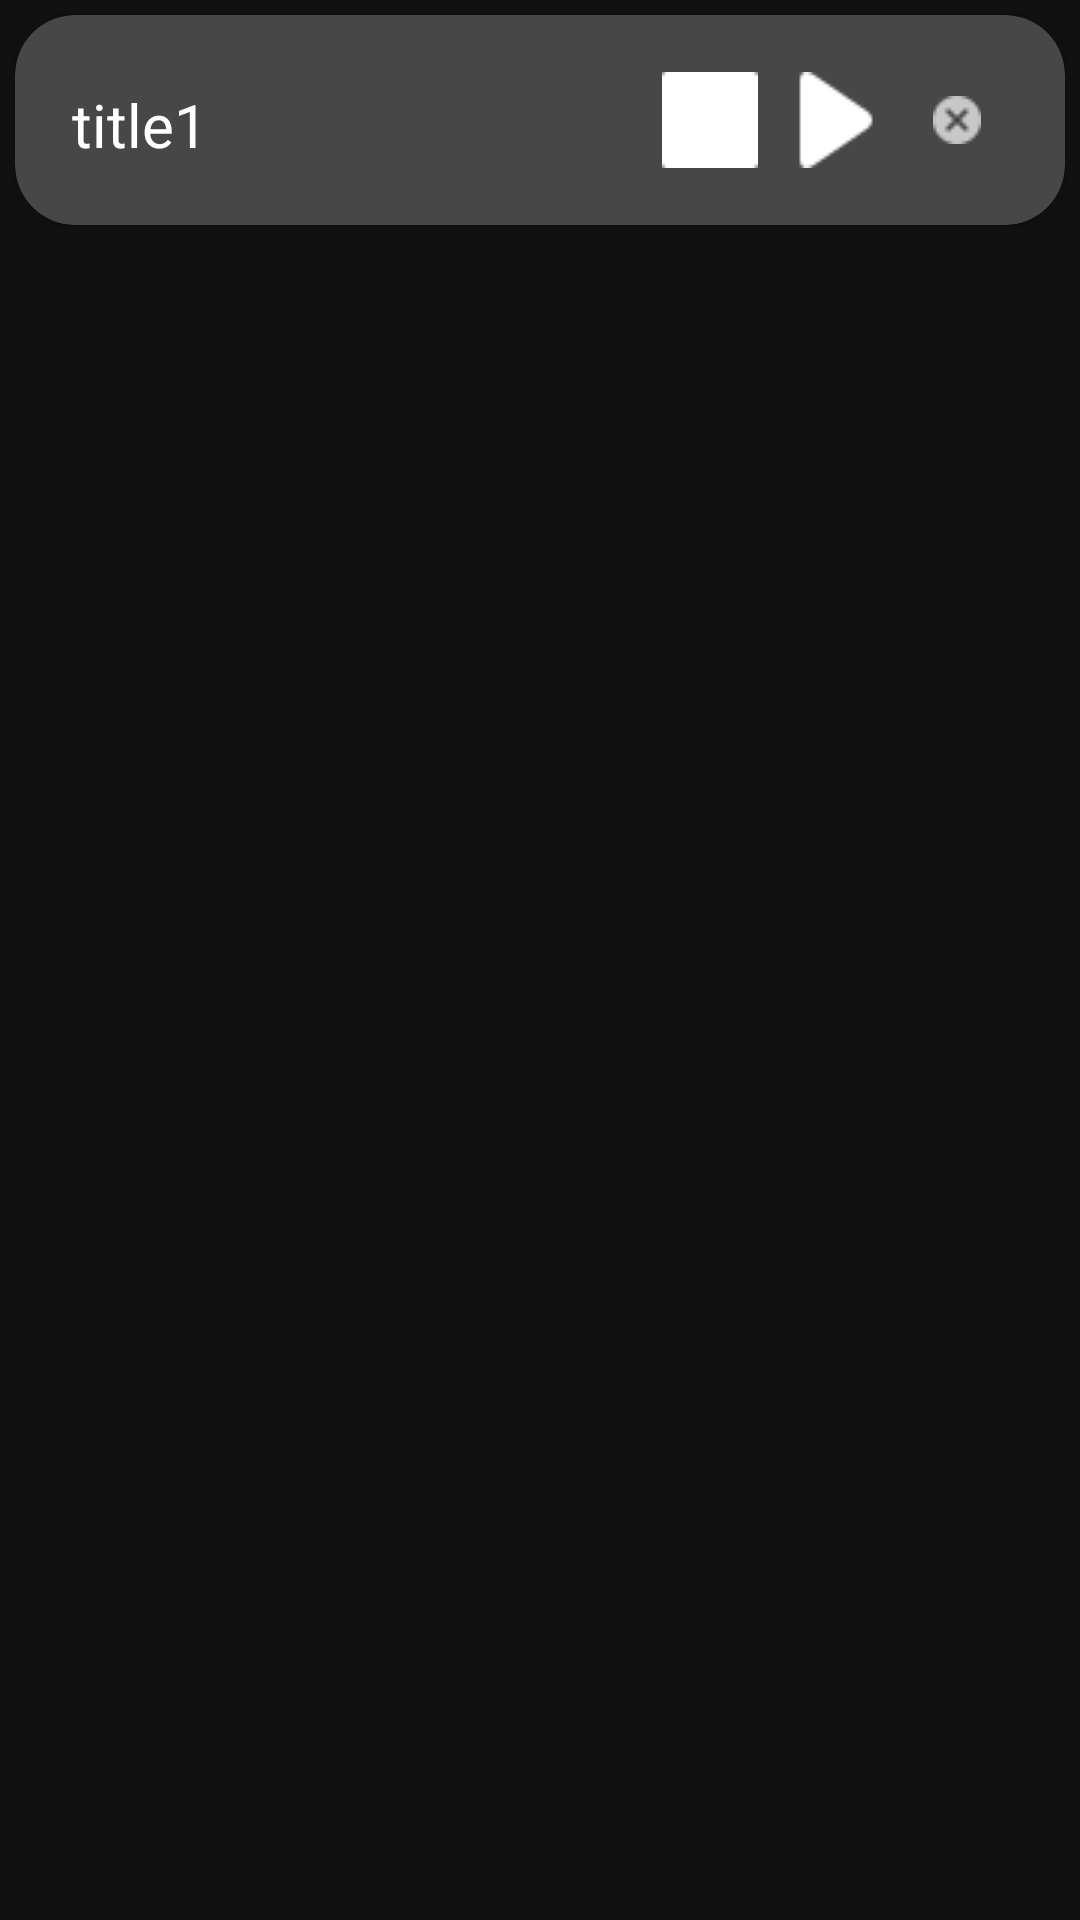

Here is an Android app screen rendered from its layout file. Give the layout XML and the strings, colors and styles it references.
<!-- AndroidManifest.xml: application theme AppTheme -->
<!-- res/layout/fragment_audio_card.xml -->
<?xml version="1.0" encoding="utf-8"?>
<FrameLayout xmlns:android="http://schemas.android.com/apk/res/android"
    xmlns:app="http://schemas.android.com/apk/res-auto"
    xmlns:tools="http://schemas.android.com/tools"
    android:layout_width="match_parent"
    android:layout_height="match_parent"
    android:background="@color/colorBackground"
    android:gravity="center_horizontal"
    android:orientation="vertical"
    android:id="@+id/audio_card_fragment"
    tools:context=".noteedit.NoteEditActivity">

    <androidx.cardview.widget.CardView
        android:id="@+id/audio_card_view"
        android:layout_width="match_parent"
        android:layout_height="70dp"
        android:layout_margin="5dp"
        app:cardBackgroundColor="@color/colorItem"
        app:cardCornerRadius="20dp">

        <RelativeLayout
            android:layout_width="match_parent"
            android:layout_height="match_parent"
            android:layout_marginStart="15dp"
            android:layout_marginEnd="15dp">

            <EditText
                android:id="@+id/recording_title"
                android:layout_width="196dp"
                android:layout_height="wrap_content"
                android:layout_centerVertical="true"
                android:maxLength="17"
                android:textAlignment="textStart"
                android:text="@string/default_title"
                android:textSize="20sp"
                android:textColor="@android:color/white"
                android:backgroundTint="@color/colorItem"/>

            <androidx.constraintlayout.widget.ConstraintLayout
                android:layout_width="wrap_content"
                android:layout_height="match_parent"
                android:layout_toEndOf="@id/recording_title"
                android:layout_alignParentEnd="true">

                <androidx.constraintlayout.widget.Guideline
                    android:id="@+id/guideline_card_left"
                    android:layout_width="wrap_content"
                    android:layout_height="wrap_content"
                    android:orientation="vertical"
                    app:layout_constraintGuide_percent="0.33" />

                <androidx.constraintlayout.widget.Guideline
                    android:id="@+id/guideline_card_right"
                    android:layout_width="wrap_content"
                    android:layout_height="wrap_content"
                    android:orientation="vertical"
                    app:layout_constraintGuide_percent="0.66" />

                <ImageButton
                    android:id="@+id/play_recording_button"
                    android:layout_width="wrap_content"
                    android:layout_height="wrap_content"
                    android:paddingStart="2dp"
                    android:background="@null"
                    android:src="@drawable/play"
                    app:layout_constraintBottom_toBottomOf="parent"
                    app:layout_constraintEnd_toStartOf="@+id/guideline_card_right"
                    app:layout_constraintStart_toStartOf="@+id/guideline_card_left"
                    app:layout_constraintTop_toTopOf="parent" />

                <ImageButton
                    android:id="@+id/stop_recording_button"
                    android:layout_width="wrap_content"
                    android:layout_height="wrap_content"

                    android:background="@null"
                    android:src="@drawable/stop"
                    app:layout_constraintBottom_toBottomOf="parent"
                    app:layout_constraintEnd_toStartOf="@+id/guideline_card_left"
                    app:layout_constraintStart_toStartOf="parent"
                    app:layout_constraintTop_toTopOf="parent" />

                <ImageButton
                    android:id="@+id/delete_button"
                    android:layout_width="wrap_content"
                    android:layout_height="wrap_content"
                    android:background="@null"
                    android:src="@drawable/delete"
                    app:layout_constraintBottom_toBottomOf="parent"
                    app:layout_constraintEnd_toEndOf="parent"
                    app:layout_constraintStart_toStartOf="@+id/guideline_card_right"
                    app:layout_constraintTop_toTopOf="parent" />

            </androidx.constraintlayout.widget.ConstraintLayout>
        </RelativeLayout>
    </androidx.cardview.widget.CardView>
</FrameLayout>
<!-- resources referenced by this layout -->
<resources>
  <color name="colorBackground">#111111</color>
  <color name="colorItem">#474747</color>
  <!-- drawable delete: png bitmap (drawable, 604 bytes) -->
  <!-- drawable play: png bitmap (drawable, 556 bytes) -->
  <!-- drawable stop: png bitmap (drawable, 367 bytes) -->
  <string name="default_title">title1</string>
  <style name="AppTheme" parent="Theme.AppCompat.Light.DarkActionBar">
          
          <item name="colorPrimary">@color/colorBackground</item>
          <item name="colorAccent">@color/colorFloatingButton</item>
  
          <item name="android:popupMenuStyle">@style/PopupMenu</item>
          <item name="android:textAppearanceLargePopupMenu">@style/myPopupMenuTextAppearanceLarge</item>
          <item name="android:textAppearanceSmallPopupMenu">@style/myPopupMenuTextAppearanceSmall</item>
      </style>
  <color name="colorFloatingButton">#CECECE</color>
  <style name="PopupMenu" parent="@android:style/Widget.PopupMenu">
          <item name="android:popupBackground">@color/colorLightBackground</item>
      </style>
  <style name="myPopupMenuTextAppearanceLarge" parent="@android:style/TextAppearance.DeviceDefault.Widget.PopupMenu.Large">
          <item name="android:textColor">@color/colorItemTitleText</item>
      </style>
  <style name="myPopupMenuTextAppearanceSmall" parent="@android:style/TextAppearance.DeviceDefault.Widget.PopupMenu.Small">
          <item name="android:textColor">@color/colorItemTitleText</item>
      </style>
  <color name="colorLightBackground">#2E2E2E</color>
  <color name="colorItemTitleText">#FFFFFF</color>
</resources>
